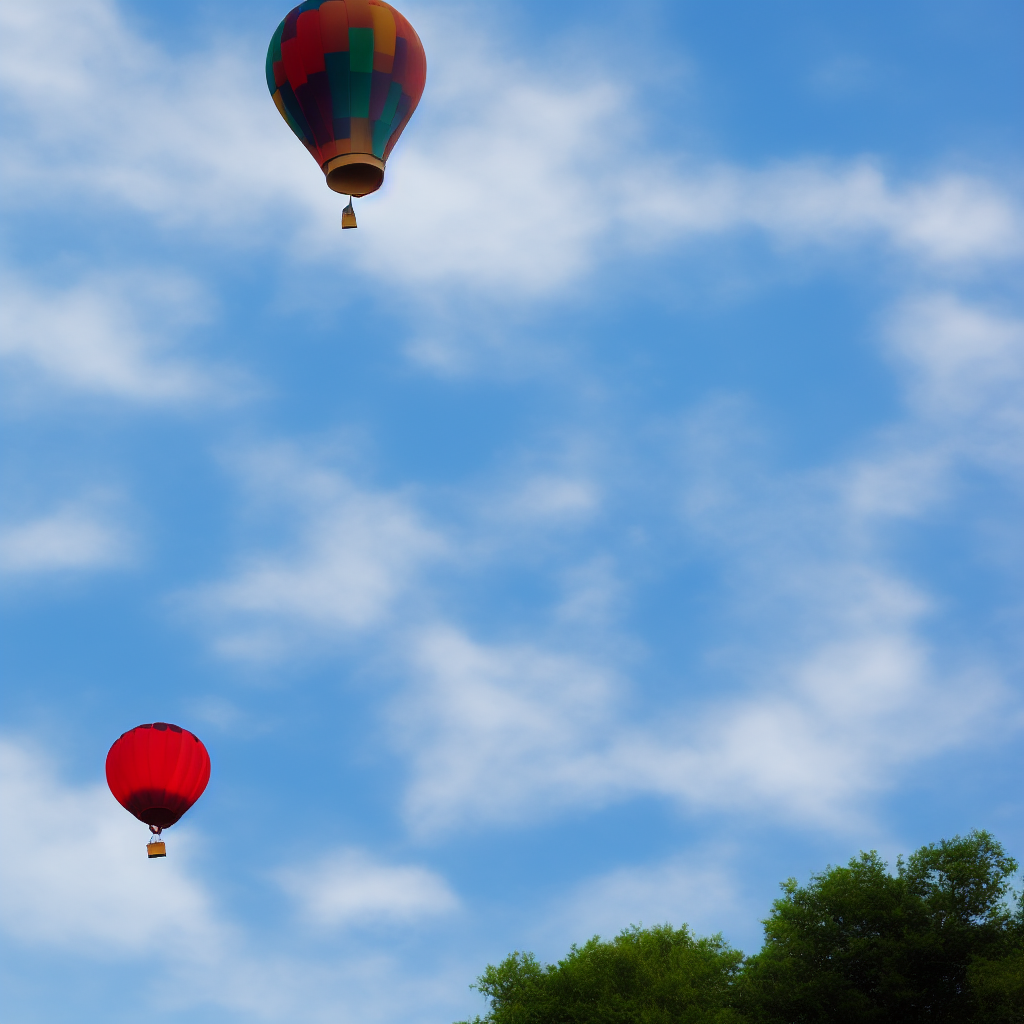
Generation parameters embedded in this image by AUTOMATIC1111 Stable Diffusion web UI or a fork of it (Forge, ...) (PNG 'parameters' text chunk):
A ballon in sky.
Steps: 20, Sampler: Euler a, CFG scale: 7, Seed: 881001906, Size: 1024x1024, Model hash: 7460a6fa